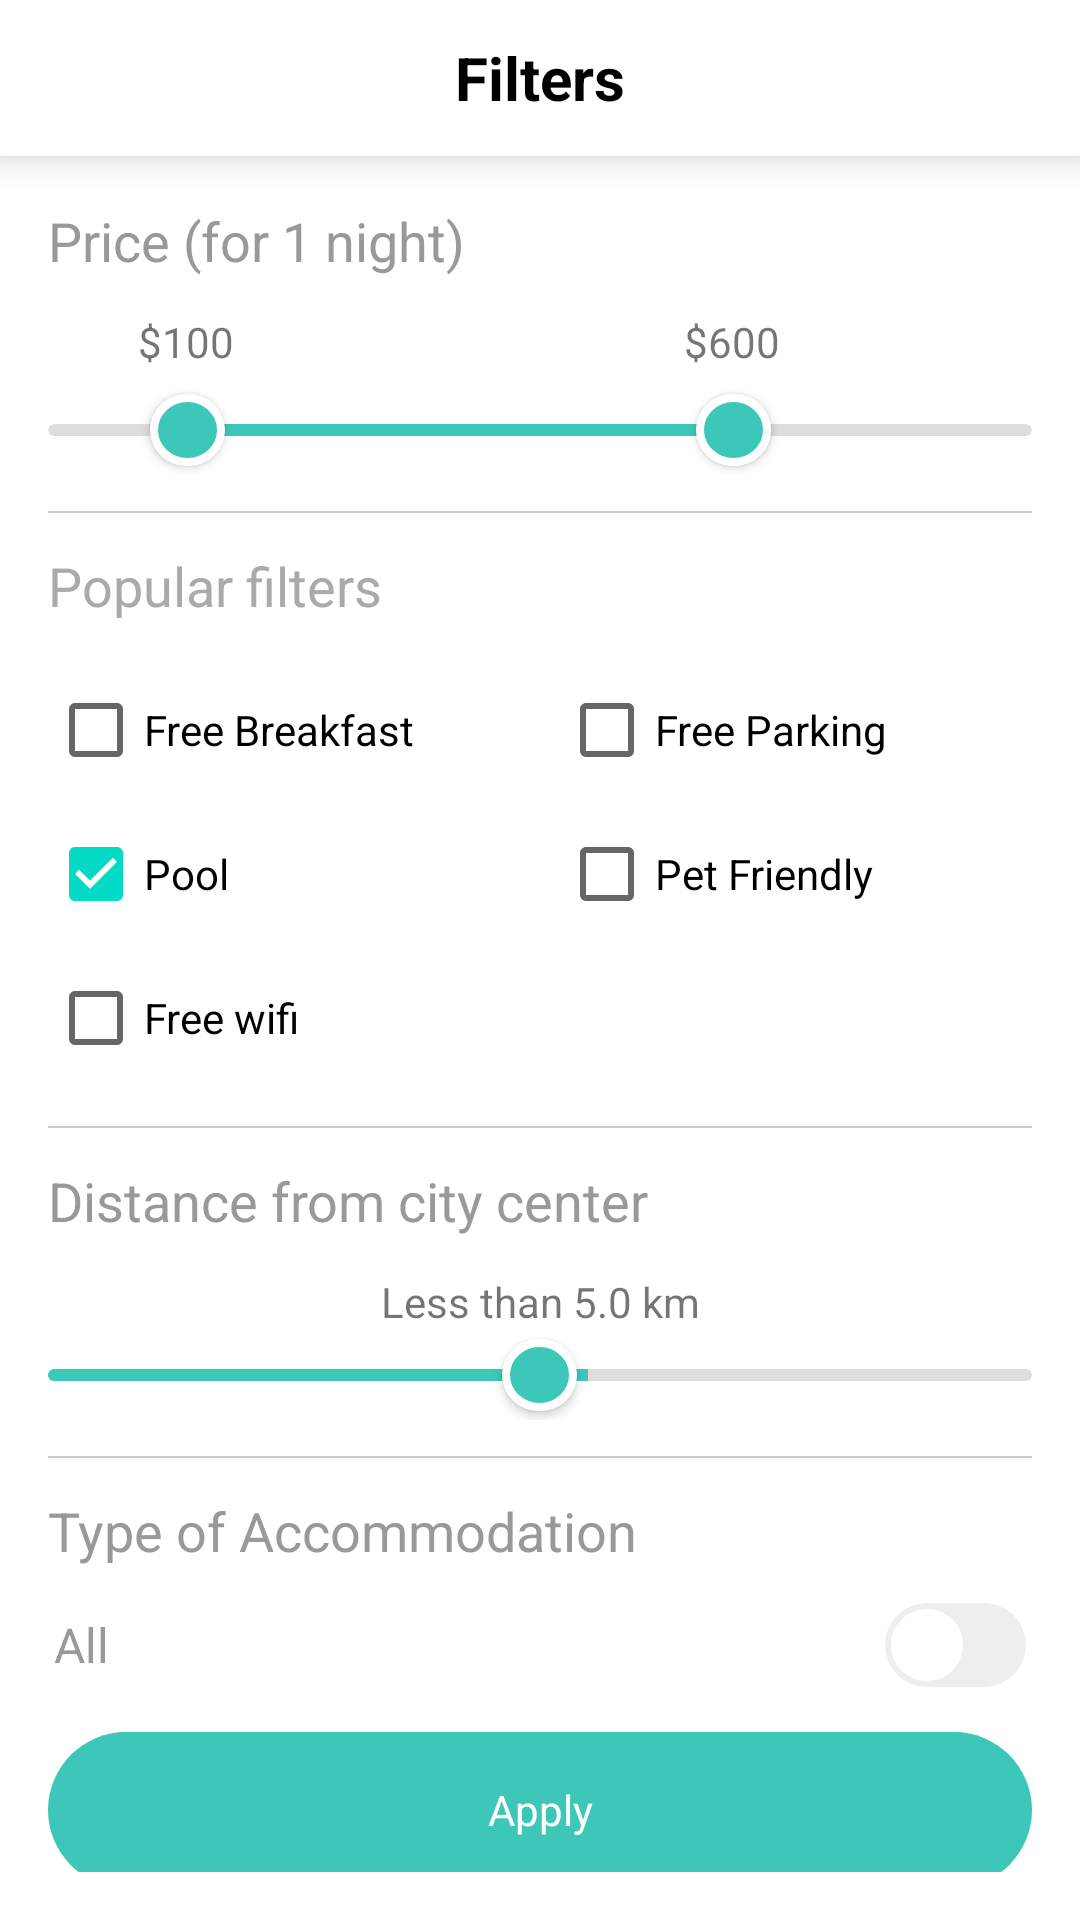

Write the Android layout XML for this screen, with the resource values it uses.
<!-- AndroidManifest.xml: application theme Theme.03_Module_A -->
<!-- res/layout/activity_filter.xml -->
<?xml version="1.0" encoding="utf-8"?>
<LinearLayout
    xmlns:android="http://schemas.android.com/apk/res/android"
    xmlns:app="http://schemas.android.com/apk/res-auto"
    xmlns:tools="http://schemas.android.com/tools"
    android:layout_width="match_parent"
    android:layout_height="match_parent"
    android:orientation="vertical"
    tools:context=".FilterActivity">

    <FrameLayout
        android:layout_width="match_parent"
        android:layout_height="52dp"
        android:background="@color/white"
        android:elevation="8dp"
        android:paddingHorizontal="16dp">

        <ImageView
            android:id="@+id/close"
            android:layout_width="24dp"
            android:layout_height="24dp"
            android:layout_gravity="center_vertical"
            android:src="@drawable/ic_close"
            app:tint="@color/gray" />

        <TextView
            android:layout_width="wrap_content"
            android:layout_height="wrap_content"
            android:layout_gravity="center"
            android:text="Filters"
            android:textSize="20sp"
            android:textColor="@color/black"
            android:textStyle="bold" />

    </FrameLayout>

    <LinearLayout
        android:layout_width="match_parent"
        android:layout_height="wrap_content"
        android:orientation="vertical"
        android:padding="16dp">

        <TextView
            android:layout_width="wrap_content"
            android:layout_height="wrap_content"
            android:layout_marginBottom="12dp"
            android:text="Price (for 1 night)"
            android:textColor="@color/gray"
            android:textSize="18sp" />

        <FrameLayout
            android:layout_width="match_parent"
            android:layout_height="54dp">

            <TextView
                android:layout_width="wrap_content"
                android:layout_height="wrap_content"
                android:layout_marginStart="30dp"
                android:text="$100" />

            <TextView
                android:layout_width="wrap_content"
                android:layout_height="wrap_content"
                android:layout_marginStart="212dp"
                android:text="$600" />

            <FrameLayout
                android:layout_width="match_parent"
                android:layout_height="30dp"
                android:layout_gravity="bottom">

                <androidx.cardview.widget.CardView
                    android:layout_width="match_parent"
                    android:layout_height="4dp"
                    android:layout_gravity="center"
                    app:cardBackgroundColor="#DDDDDD"
                    app:cardCornerRadius="2dp"
                    app:cardElevation="0dp">

                    <View
                        android:layout_width="160dp"
                        android:layout_height="4dp"
                        android:layout_gravity="center_vertical"
                        android:layout_marginStart="58dp"
                        android:background="@color/primary" />

                </androidx.cardview.widget.CardView>

                <androidx.cardview.widget.CardView
                    android:layout_width="29dp"
                    android:layout_height="30dp"
                    android:layout_marginStart="32dp"
                    android:elevation="2dp"
                    app:cardCornerRadius="15dp"
                    app:cardElevation="2dp"
                    app:cardPreventCornerOverlap="false"
                    app:cardUseCompatPadding="true">

                    <ImageView
                        android:layout_width="match_parent"
                        android:layout_height="match_parent"
                        android:layout_gravity="center"
                        android:background="@drawable/fg_day_circle"
                        android:padding="3dp"
                        android:rotation="180"
                        android:src="@drawable/ic_play"
                        app:tint="@color/white" />

                </androidx.cardview.widget.CardView>

                <androidx.cardview.widget.CardView
                    android:layout_width="29dp"
                    android:layout_height="30dp"
                    android:layout_marginStart="214dp"
                    android:elevation="2dp"
                    app:cardCornerRadius="15dp"
                    app:cardElevation="2dp"
                    app:cardPreventCornerOverlap="false"
                    app:cardUseCompatPadding="true">

                    <ImageView
                        android:layout_width="match_parent"
                        android:layout_height="match_parent"
                        android:layout_gravity="center"
                        android:background="@drawable/fg_day_circle"
                        android:padding="3dp"
                        android:src="@drawable/ic_play"
                        app:tint="@color/white" />

                </androidx.cardview.widget.CardView>

            </FrameLayout>

        </FrameLayout>

        <View
            android:layout_width="match_parent"
            android:layout_height="0.5dp"
            android:layout_marginVertical="12dp"
            android:background="@color/line" />

        <TextView
            android:layout_width="wrap_content"
            android:layout_height="wrap_content"
            android:layout_marginBottom="12dp"
            android:text="Popular filters"
            android:textColor="#AAAAAA"
            android:textSize="18sp" />

        <GridLayout
            android:layout_width="match_parent"
            android:layout_height="wrap_content"
            android:columnCount="2">

            <CheckBox
                android:layout_width="wrap_content"
                android:layout_height="wrap_content"
                android:layout_columnWeight="1"
                android:text="Free Breakfast" />

            <CheckBox
                android:layout_width="wrap_content"
                android:layout_height="wrap_content"
                android:layout_columnWeight="1"
                android:text="Free Parking" />

            <CheckBox
                android:layout_width="wrap_content"
                android:layout_height="wrap_content"
                android:layout_columnWeight="1"
                android:checked="true"
                android:text="Pool" />

            <CheckBox
                android:layout_width="wrap_content"
                android:layout_height="wrap_content"
                android:layout_columnWeight="1"
                android:text="Pet Friendly" />

            <CheckBox
                android:layout_width="wrap_content"
                android:layout_height="wrap_content"
                android:layout_columnWeight="1"
                android:text="Free wifi" />

        </GridLayout>

        <View
            android:layout_width="match_parent"
            android:layout_height="0.5dp"
            android:layout_marginVertical="12dp"
            android:background="@color/line" />

        <TextView
            android:layout_width="wrap_content"
            android:layout_height="wrap_content"
            android:layout_marginBottom="12dp"
            android:text="Distance from city center"
            android:textColor="@color/gray"
            android:textSize="18sp" />

        <TextView
            android:layout_width="match_parent"
            android:layout_height="wrap_content"
            android:gravity="center"
            android:text="Less than 5.0 km" />

        <FrameLayout
            android:layout_width="match_parent"
            android:layout_height="30dp"
            android:layout_gravity="bottom">

            <androidx.cardview.widget.CardView
                android:layout_width="match_parent"
                android:layout_height="4dp"
                android:layout_gravity="center"
                app:cardBackgroundColor="#DDDDDD"
                app:cardCornerRadius="2dp"
                app:cardElevation="0dp">

                <View
                    android:layout_width="180dp"
                    android:layout_height="4dp"
                    android:layout_gravity="center_vertical"
                    android:background="@color/primary" />

            </androidx.cardview.widget.CardView>

            <androidx.cardview.widget.CardView
                android:layout_width="29dp"
                android:layout_height="30dp"
                android:layout_gravity="center"
                android:elevation="2dp"
                app:cardCornerRadius="15dp"
                app:cardElevation="2dp"
                app:cardPreventCornerOverlap="false"
                app:cardUseCompatPadding="true">

                <ImageView
                    android:layout_width="match_parent"
                    android:layout_height="match_parent"
                    android:layout_gravity="center"
                    android:background="@drawable/fg_day_circle" />

            </androidx.cardview.widget.CardView>

        </FrameLayout>

        <View
            android:layout_width="match_parent"
            android:layout_height="0.5dp"
            android:layout_marginVertical="12dp"
            android:background="@color/line" />

        <TextView
            android:layout_width="wrap_content"
            android:layout_height="wrap_content"
            android:layout_marginBottom="12dp"
            android:text="Type of Accommodation"
            android:textColor="@color/gray"
            android:textSize="18sp" />

        <Switch
            android:layout_width="match_parent"
            android:layout_height="wrap_content"
            android:padding="2dp"
            android:showText="false"
            android:text="All"
            android:textColor="@color/gray"
            android:textSize="16sp"
            android:thumb="@drawable/bg_switch_thumb"
            android:thumbTextPadding="0dp"
            android:track="@drawable/bg_switch_track"
            tools:ignore="UseSwitchCompatOrMaterialXml" />

        <TextView
            android:id="@+id/apply"
            android:layout_width="match_parent"
            android:layout_height="52dp"
            android:text="Apply"
            android:textColor="@color/white"
            android:background="@drawable/item_button2"
            android:layout_marginTop="15dp"
            android:gravity="center"/>

    </LinearLayout>

</LinearLayout>
<!-- resources referenced by this layout -->
<resources>
  <color name="black">#FF000000</color>
  <color name="gray">#999999</color>
  <color name="line">#CCCCCC</color>
  <color name="primary">#3DC7B8</color>
  <color name="white">#FFFFFFFF</color>
  <!-- drawable bg_switch_thumb (drawable) -->
  <?xml version="1.0" encoding="utf-8"?>
  <selector xmlns:android="http://schemas.android.com/apk/res/android">
  	<item android:state_checked="true">
  		<shape android:shape="oval">
  			<solid android:color="@color/primary" />
  			<padding android:bottom="3dp" android:left="3dp" android:right="3dp" android:top="3dp" />
  			<stroke android:width="2dp" android:color="#EEEEEE" />
  			<size android:width="28dp" android:height="28dp" />
  		</shape>
  	</item>
  	<item android:state_selected="false">
  		<shape android:shape="oval">
  			<solid android:color="@color/white" />
  			<padding android:bottom="3dp" android:left="3dp" android:right="3dp" android:top="3dp" />
  			<stroke android:width="2dp" android:color="#EEEEEE" />
  			<size android:width="28dp" android:height="28dp" />
  		</shape>
  	</item>
  </selector>
  <!-- drawable bg_switch_track (drawable) -->
  <?xml version="1.0" encoding="utf-8"?>
  <shape xmlns:android="http://schemas.android.com/apk/res/android">
  	<solid android:color="#EEEEEE" />
  	<corners android:radius="14dp" />
  	<size
  		android:width="50dp"
  		android:height="28dp" />
  </shape>
  <!-- drawable fg_day_circle (drawable) -->
  <?xml version="1.0" encoding="utf-8"?>
  <shape xmlns:android="http://schemas.android.com/apk/res/android"
  	android:shape="oval">
  	<solid android:color="@color/primary" />
  	<stroke
  		android:width="2.5dp"
  		android:color="@color/white" />
  </shape>
  <!-- drawable item_button2 (drawable) -->
  <?xml version="1.0" encoding="utf-8"?>
  <shape xmlns:android="http://schemas.android.com/apk/res/android"
      android:shape="rectangle">
      <solid android:color="@color/primary"/>
      <corners android:radius="40dp"/>
  
  </shape>
  <style name="Theme.03_Module_A" parent="Theme.MaterialComponents.DayNight.NoActionBar">
          
          <item name="colorPrimary">@color/purple_500</item>
          <item name="colorPrimaryVariant">@color/purple_700</item>
          <item name="colorOnPrimary">@color/white</item>
          
          <item name="colorSecondary">@color/teal_200</item>
          <item name="colorSecondaryVariant">@color/teal_700</item>
          <item name="colorOnSecondary">@color/black</item>
          
          <item name="android:statusBarColor">?attr/colorPrimaryVariant</item>
          
      </style>
  <color name="purple_500">#FF6200EE</color>
  <color name="purple_700">#FF3700B3</color>
  <color name="teal_200">#FF03DAC5</color>
  <color name="teal_700">#FF018786</color>
</resources>
